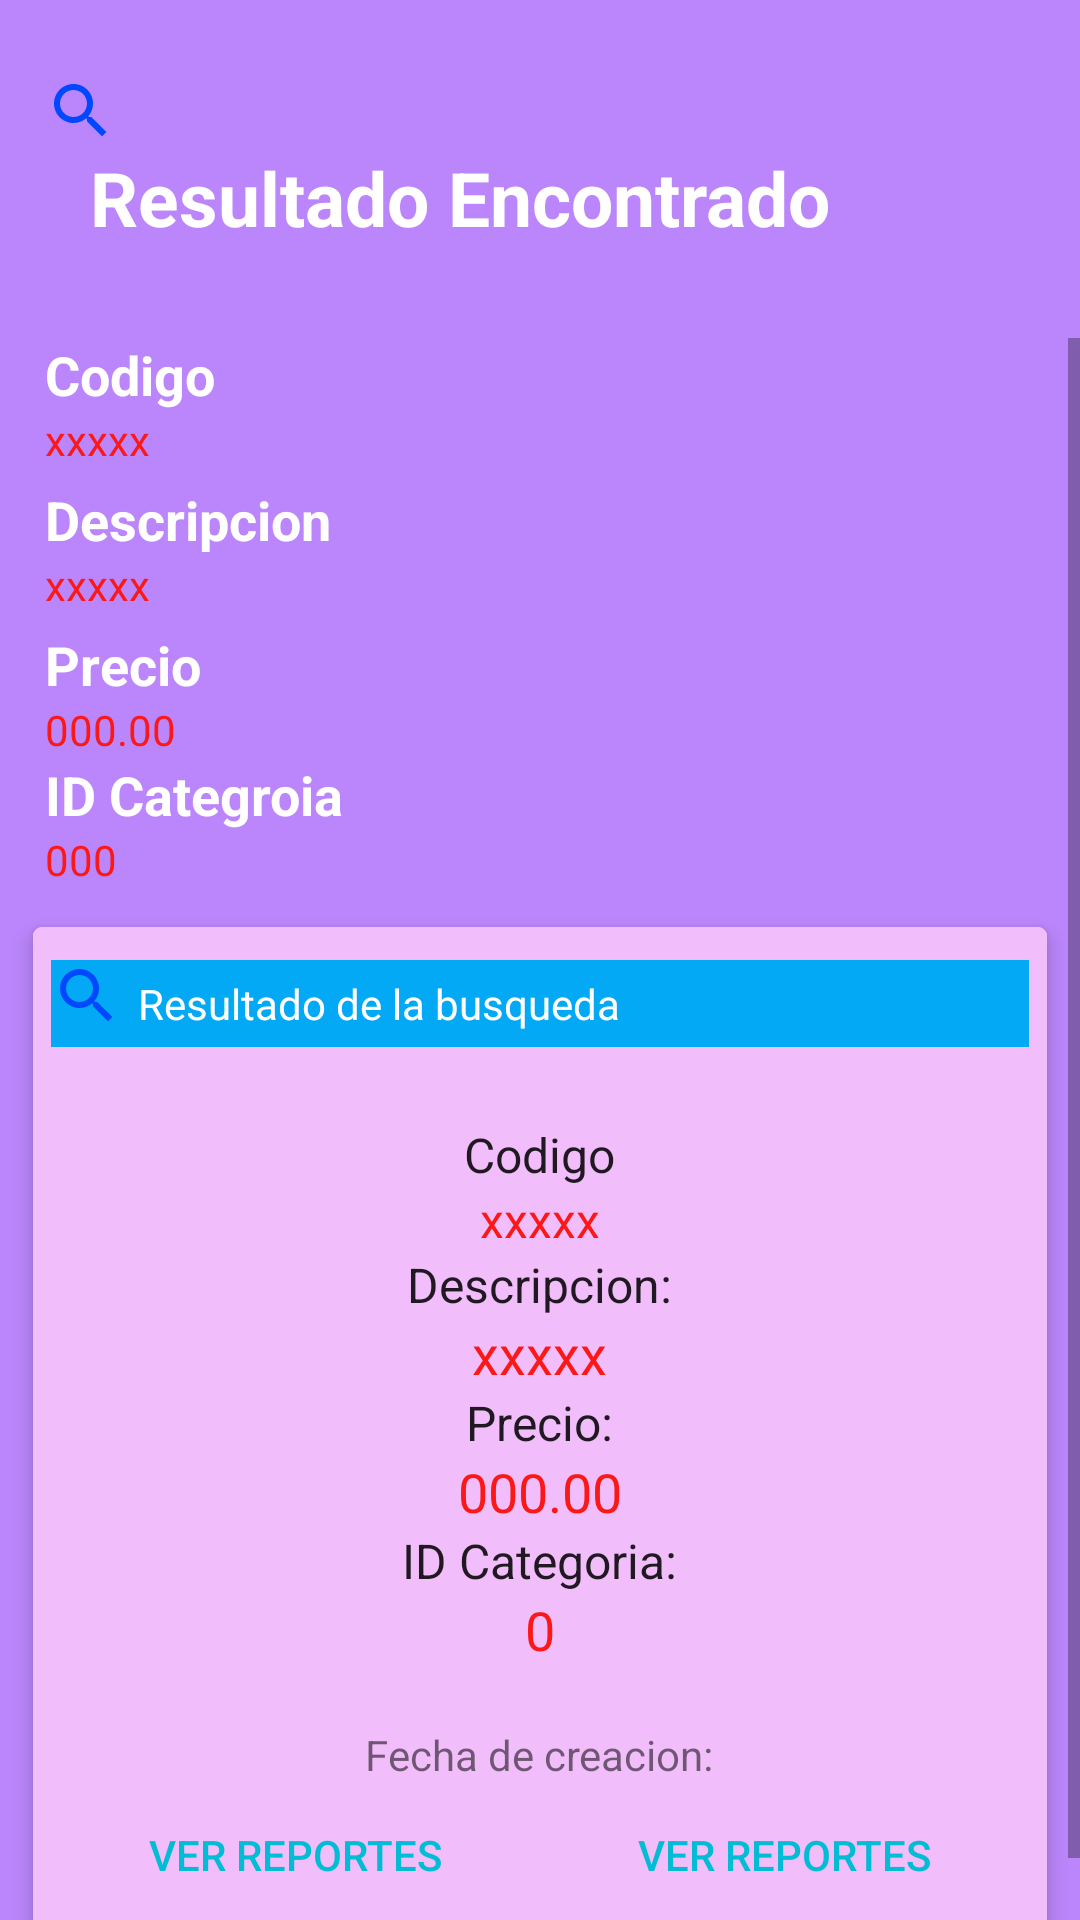

Layout XML and referenced resources for this Android screen:
<!-- AndroidManifest.xml: application theme Theme.Evaluacion_CRUDSQLite -->
<!-- res/layout/activity_detalles_articulos.xml -->
<?xml version="1.0" encoding="utf-8"?>
<LinearLayout xmlns:android="http://schemas.android.com/apk/res/android"
    android:layout_width="match_parent"
    android:layout_height="match_parent"
    xmlns:tools="http://schemas.android.com/tools"
    xmlns:app="http://schemas.android.com/apk/res-auto"
    android:orientation="vertical"
    android:background="@color/purple_200"
    tools:context=".DetallesArticulos">

    <LinearLayout
        android:layout_width="match_parent"
        android:layout_height="wrap_content"
        android:orientation="vertical"
        android:layout_marginTop="25dp"
        android:layout_marginLeft="15dp">

        <ImageView
            android:layout_width="wrap_content"
            android:layout_height="wrap_content"
            android:src="@drawable/ic_search"/>

        <TextView
            android:layout_width="match_parent"
            android:layout_height="wrap_content"
            android:text="Resultado Encontrado"
            android:textSize="25sp"
            android:textStyle="bold"
            android:layout_marginBottom="30dp"
            android:layout_marginLeft="15dp"
            android:layout_marginRight="15dp"
            android:textColor="#fff"
            />

    </LinearLayout>

    <ScrollView
        android:layout_width="match_parent"
        android:layout_height="match_parent">

        <LinearLayout
            android:layout_width="match_parent"
            android:layout_height="match_parent"
            android:orientation="vertical">

            <TextView
                android:layout_width="match_parent"
                android:layout_height="wrap_content"
                android:text="Codigo"
                android:layout_marginLeft="15dp"
                android:layout_marginRight="15dp"
                android:textStyle="bold"
                android:textSize="18dp"
                android:textColor="#fff"
                />

            <TextView
                android:id="@+id/tv_codigo"
                android:layout_width="match_parent"
                android:layout_height="wrap_content"
                android:text="xxxxx"
                android:layout_marginBottom="5dp"
                android:layout_marginLeft="15dp"
                android:layout_marginRight="15dp"
                android:textColor="@color/mycolor"
                />

            <TextView
                android:layout_width="match_parent"
                android:layout_height="wrap_content"
                android:text="Descripcion"
                android:layout_marginLeft="15dp"
                android:layout_marginRight="15dp"
                android:textSize="18dp"
                android:textStyle="bold"
                android:textColor="#fff"
                />

            <TextView
                android:id="@+id/tv_descripcion"
                android:layout_width="match_parent"
                android:layout_height="wrap_content"
                android:text="xxxxx"
                android:layout_marginBottom="5dp"
                android:layout_marginLeft="15dp"
                android:layout_marginRight="15dp"
                android:textColor="@color/mycolor"
                />

            <TextView
                android:layout_width="match_parent"
                android:layout_height="wrap_content"
                android:text="Precio"
                android:layout_marginLeft="15dp"
                android:layout_marginRight="15dp"
                android:textSize="18dp"
                android:textStyle="bold"
                android:textColor="#fff"
                />

            <TextView
                android:id="@+id/tv_precio"
                android:layout_width="match_parent"
                android:layout_height="wrap_content"
                android:text="000.00"
                android:layout_marginLeft="15dp"
                android:layout_marginRight="15dp"
                android:textColor="@color/mycolor"
                />

            //CATEGORIA
            <TextView
                android:layout_width="match_parent"
                android:layout_height="wrap_content"
                android:text="ID Categroia"
                android:layout_marginLeft="15dp"
                android:layout_marginRight="15dp"
                android:textSize="18dp"
                android:textStyle="bold"
                android:textColor="#fff"
                />

            <TextView
                android:id="@+id/tv_idCat"
                android:layout_width="match_parent"
                android:layout_height="wrap_content"
                android:text="000"
                android:layout_marginLeft="15dp"
                android:layout_marginRight="15dp"
                android:textColor="@color/mycolor"
                />

            <androidx.cardview.widget.CardView
                android:layout_width="match_parent"
                android:layout_height="wrap_content"
                app:cardUseCompatPadding="true"
                app:cardElevation="4dp"
                app:cardCornerRadius="3dp"
                android:layout_margin="6dp">

                <LinearLayout
                    android:id="@+id/linearLayout"
                    android:layout_width="match_parent"
                    android:layout_height="wrap_content"
                    android:orientation="vertical"
                    android:padding="6dp"
                    android:gravity="center"
                    android:background="#F2BDFB">

                    <LinearLayout
                        android:layout_width="match_parent"
                        android:layout_height="wrap_content"
                        android:orientation="horizontal"
                        android:layout_marginTop="5dp"
                        android:layout_marginLeft="0dp"
                        android:background="#03A9F4">

                        <ImageView
                            android:layout_width="wrap_content"
                            android:layout_height="wrap_content"
                            android:src="@drawable/ic_search"/>

                        <TextView
                            android:id="@+id/tvInformld"
                            android:layout_width="match_parent"
                            android:layout_height="wrap_content"
                            android:textColor="#FFFFFF"
                            android:text="Resultado de la busqueda"
                            android:padding="5dp"/>

                    </LinearLayout>

                    <TextView
                        android:id="@+id/tvUserName"
                        android:layout_width="wrap_content"
                        android:layout_height="wrap_content"
                        android:textAppearance="@android:style/TextAppearance"
                        android:text="Codigo"
                        android:layout_marginTop="25dp"
                        />

                    <TextView
                        android:id="@+id/tv_codigo1"
                        android:layout_width="wrap_content"
                        android:layout_height="wrap_content"
                        android:textColor="@color/mycolor"
                        android:textAppearance="@android:style/TextAppearance"
                        android:text="xxxxx"
                        />

                    <TextView
                        android:id="@+id/tvUserName1"
                        android:layout_width="wrap_content"
                        android:layout_height="wrap_content"
                        android:textAppearance="@android:style/TextAppearance"
                        android:text="Descripcion:"
                        />

                    <TextView
                        android:id="@+id/tv_descripcion1"
                        android:layout_width="wrap_content"
                        android:layout_height="wrap_content"
                        android:textColor="@color/mycolor"
                        android:textAppearance="@style/Base.TextAppearance.AppCompat.Medium"
                        android:text="xxxxx"
                        />

                    <TextView
                        android:id="@+id/tvUserName2"
                        android:layout_width="wrap_content"
                        android:layout_height="wrap_content"
                        android:textAppearance="@android:style/TextAppearance"
                        android:text="Precio:"
                        />

                    <TextView
                        android:id="@+id/tv_precio1"
                        android:layout_width="wrap_content"
                        android:layout_height="wrap_content"
                        android:textColor="@color/mycolor"
                        android:textAppearance="@style/Base.TextAppearance.AppCompat.Medium"
                        android:text="000.00"
                        />
                    <TextView
                        android:id="@+id/tvUserName3"
                        android:layout_width="wrap_content"
                        android:layout_height="wrap_content"
                        android:textAppearance="@android:style/TextAppearance"
                        android:text="ID Categoria:"
                        />

                    <TextView
                        android:id="@+id/tv_idcat2"
                        android:layout_width="wrap_content"
                        android:layout_height="wrap_content"
                        android:textColor="@color/mycolor"
                        android:textAppearance="@style/Base.TextAppearance.AppCompat.Medium"
                        android:text="0"
                        />

                    <TextView
                        android:id="@+id/tv_fecha"
                        android:layout_width="wrap_content"
                        android:layout_height="wrap_content"
                        android:text="Fecha de creacion:"
                        android:layout_marginTop="20dp"
                        />

                    <LinearLayout
                        android:layout_width="match_parent"
                        android:layout_height="wrap_content"
                        android:orientation="horizontal">

                        <Button
                            style="@style/Widget.AppCompat.Button.Borderless.Colored"
                            android:id="@+id/btnGoToReports"
                            android:layout_width="0dp"
                            android:layout_height="wrap_content"
                            android:layout_weight="1"
                            android:text="Ver Reportes"
                            android:textColor="#00BCD4"
                            />


                        <Button
                            style="@style/Widget.AppCompat.Button.Borderless.Colored"
                            android:id="@+id/btnEditInform"
                            android:layout_width="0dp"
                            android:layout_height="wrap_content"
                            android:layout_weight="1"
                            android:text="Ver Reportes"
                            android:textColor="#00BCD4"
                            />

                        

                    </LinearLayout>

                </LinearLayout>

            </androidx.cardview.widget.CardView>

        </LinearLayout>

    </ScrollView>

</LinearLayout>
<!-- resources referenced by this layout -->
<resources>
  <color name="mycolor">#FD1818</color>
  <color name="purple_200">#FFBB86FC</color>
  <!-- drawable ic_search (drawable) -->
  <vector android:height="24dp" android:tint="#0048FF"
      android:viewportHeight="24" android:viewportWidth="24"
      android:width="24dp" xmlns:android="http://schemas.android.com/apk/res/android">
      <path android:fillColor="@android:color/white" android:pathData="M15.5,14h-0.79l-0.28,-0.27C15.41,12.59 16,11.11 16,9.5 16,5.91 13.09,3 9.5,3S3,5.91 3,9.5 5.91,16 9.5,16c1.61,0 3.09,-0.59 4.23,-1.57l0.27,0.28v0.79l5,4.99L20.49,19l-4.99,-5zM9.5,14C7.01,14 5,11.99 5,9.5S7.01,5 9.5,5 14,7.01 14,9.5 11.99,14 9.5,14z"/>
  </vector>
  <style name="Theme.Evaluacion_CRUDSQLite" parent="Theme.MaterialComponents.DayNight.DarkActionBar">
          
          <item name="colorPrimary">@color/purple_500</item>
          <item name="colorPrimaryVariant">@color/purple_700</item>
          <item name="colorOnPrimary">@color/white</item>
          
          <item name="colorSecondary">@color/teal_200</item>
          <item name="colorSecondaryVariant">@color/teal_700</item>
          <item name="colorOnSecondary">@color/black</item>
          
          <item name="android:statusBarColor" tools:targetApi="l">?attr/colorPrimaryVariant</item>
          
      </style>
  <color name="purple_500">#FF6200EE</color>
  <color name="purple_700">#FF3700B3</color>
  <color name="white">#FFFFFFFF</color>
  <color name="teal_200">#FF03DAC5</color>
  <color name="teal_700">#FF018786</color>
  <color name="black">#FF000000</color>
</resources>
